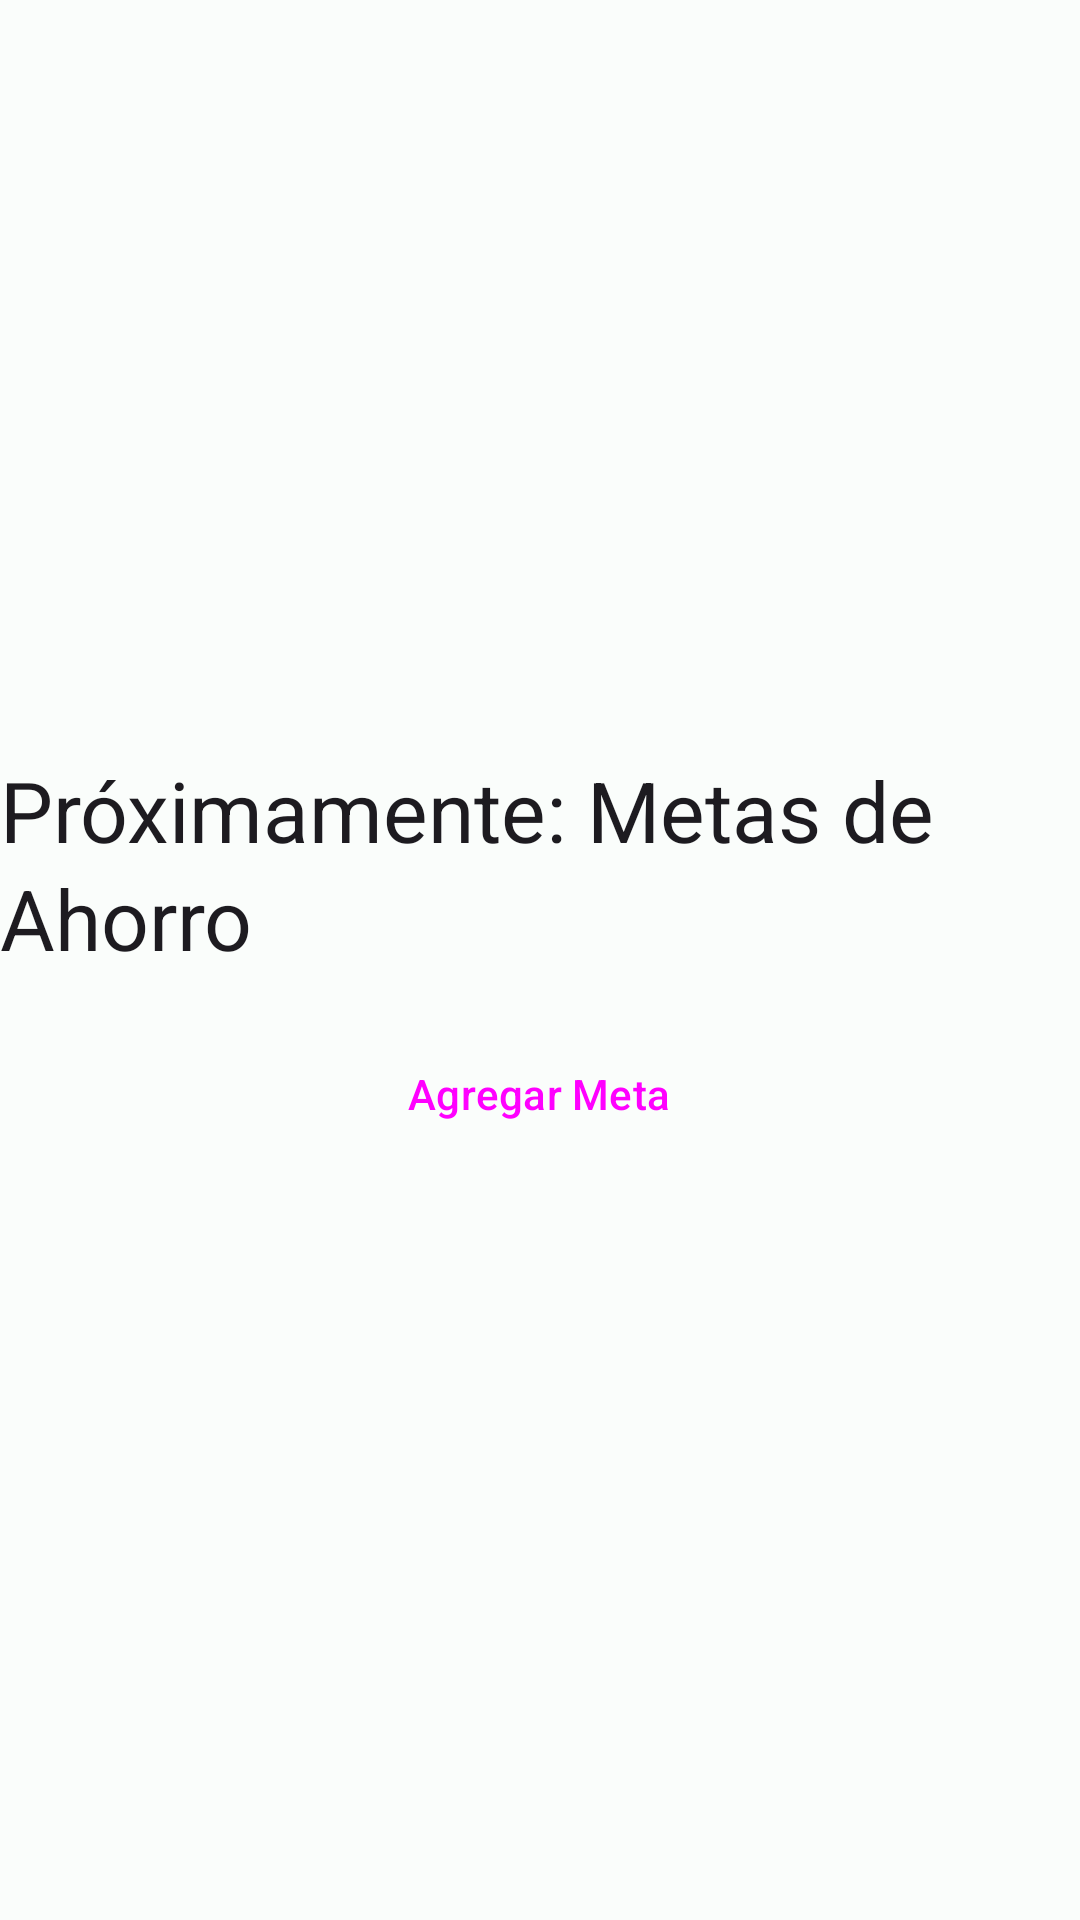

The Android layout XML behind this screen, and the referenced resources:
<!-- AndroidManifest.xml: application theme Theme.AppAhorros -->
<!-- res/layout/fragment_metas.xml -->
<?xml version="1.0" encoding="utf-8"?>
<LinearLayout xmlns:android="http://schemas.android.com/apk/res/android"
    xmlns:tools="http://schemas.android.com/tools"
    android:layout_width="match_parent"
    android:layout_height="match_parent"
    android:gravity="center"
    android:orientation="vertical"
    tools:context=".MetasFragment">

    <TextView
        style="@style/TextAppearance.Material3.HeadlineMedium"
        android:layout_width="wrap_content"
        android:layout_height="wrap_content"
        android:text="Próximamente: Metas de Ahorro" />

    <Button
        android:id="@+id/btnAddMeta"
        style="@style/Widget.Material3.Button.OutlinedButton"
        android:layout_width="wrap_content"
        android:layout_height="wrap_content"
        android:layout_marginTop="16dp"
        android:text="Agregar Meta" />

</LinearLayout>
<!-- resources referenced by this layout -->
<resources>
  <style name="Theme.AppAhorros" parent="Theme.Material3.DayNight.NoActionBar">
          <item name="colorPrimary">@color/md_theme_light_primary</item>
          <item name="colorOnPrimary">@color/md_theme_light_onPrimary</item>
          <item name="colorPrimaryContainer">@color/md_theme_light_primaryContainer</item>
          <item name="colorOnPrimaryContainer">@color/md_theme_light_onPrimaryContainer</item>
          <item name="colorSecondary">@color/md_theme_light_secondary</item>
          <item name="colorOnSecondary">@color/md_theme_light_onSecondary</item>
          <item name="colorSecondaryContainer">@color/md_theme_light_secondaryContainer</item>
          <item name="colorOnSecondaryContainer">@color/md_theme_light_onSecondaryContainer</item>
          <item name="colorTertiary">@color/md_theme_light_tertiary</item>
          <item name="colorOnTertiary">@color/md_theme_light_onTertiary</item>
          <item name="colorTertiaryContainer">@color/md_theme_light_tertiaryContainer</item>
          <item name="colorOnTertiaryContainer">@color/md_theme_light_onTertiaryContainer</item>
          <item name="colorError">@color/md_theme_light_error</item>
          <item name="colorOnError">@color/md_theme_light_onError</item>
          <item name="android:colorBackground">@color/md_theme_light_background</item>
          <item name="colorOnBackground">@color/md_theme_light_onBackground</item>
          <item name="colorSurface">@color/md_theme_light_surface</item>
          <item name="colorOnSurface">@color/md_theme_light_onSurface</item>
      </style>
  <color name="md_theme_light_primary">#006A60</color>
  <color name="md_theme_light_onPrimary">#FFFFFF</color>
  <color name="md_theme_light_primaryContainer">#7FF7E7</color>
  <color name="md_theme_light_onPrimaryContainer">#00201C</color>
  <color name="md_theme_light_secondary">#4A635F</color>
  <color name="md_theme_light_onSecondary">#FFFFFF</color>
  <color name="md_theme_light_secondaryContainer">#CCE8E3</color>
  <color name="md_theme_light_onSecondaryContainer">#05201C</color>
  <color name="md_theme_light_tertiary">#47617A</color>
  <color name="md_theme_light_onTertiary">#FFFFFF</color>
  <color name="md_theme_light_tertiaryContainer">#CEE5FF</color>
  <color name="md_theme_light_onTertiaryContainer">#001E31</color>
  <color name="md_theme_light_error">#BA1A1A</color>
  <color name="md_theme_light_onError">#FFFFFF</color>
  <color name="md_theme_light_background">#FAFDFB</color>
  <color name="md_theme_light_onBackground">#191C1B</color>
  <color name="md_theme_light_surface">#FAFDFB</color>
  <color name="md_theme_light_onSurface">#191C1B</color>
</resources>
